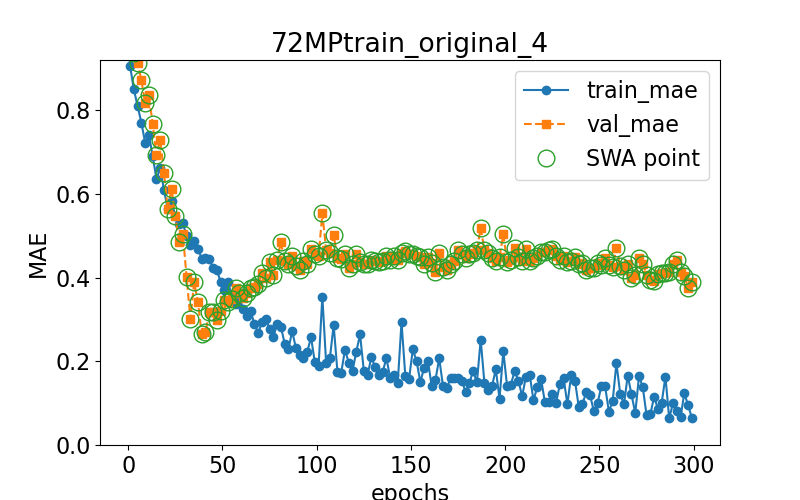

Source data for this figure (header and first rows):
epoch, train loss, val loss, swa
0.0, 0.9669, 0.9691, n
1.0, 0.9059, 0.9555, y
3.0, 0.8493, 0.9374, y
5.0, 0.81, 0.9123, y
7.0, 0.7698, 0.8714, y
9.0, 0.7219, 0.8159, y
11.0, 0.7411, 0.8349, y
13.0, 0.6893, 0.7668, y
15.0, 0.6359, 0.6921, y
17.0, 0.6616, 0.7292, y
19.0, 0.6088, 0.6497, y
21.0, 0.5633, 0.5637, y
23.0, 0.5825, 0.6116, y
25.0, 0.5467, 0.5468, y
27.0, 0.527, 0.4847, y
29.0, 0.5301, 0.5046, y
31.0, 0.4988, 0.4002, y
33.0, 0.4773, 0.3014, y
35.0, 0.4874, 0.3883, y
37.0, 0.469, 0.3418, y
39.0, 0.4452, 0.2644, y
41.0, 0.4477, 0.2692, y
43.0, 0.4443, 0.3165, y
45.0, 0.423, 0.3181, y
47.0, 0.4192, 0.2974, y
49.0, 0.3896, 0.3198, y
51.0, 0.3707, 0.3461, y
53.0, 0.3887, 0.3417, y
55.0, 0.3543, 0.3484, y
57.0, 0.3365, 0.3761, y
59.0, 0.3527, 0.3642, y
61.0, 0.325, 0.3502, y
63.0, 0.3082, 0.3639, y
65.0, 0.3195, 0.3761, y
67.0, 0.2883, 0.3776, y
69.0, 0.2673, 0.3846, y
71.0, 0.2946, 0.4107, y
73.0, 0.2999, 0.3999, y
75.0, 0.2781, 0.4362, y
77.0, 0.2578, 0.4071, y
79.0, 0.2887, 0.4412, y
81.0, 0.2828, 0.4842, y
83.0, 0.2424, 0.4391, y
85.0, 0.2295, 0.4324, y
87.0, 0.2718, 0.452, y
89.0, 0.2311, 0.4264, y
91.0, 0.2157, 0.4181, y
93.0, 0.2089, 0.4396, y
95.0, 0.2225, 0.4315, y
97.0, 0.2576, 0.4693, y
99.0, 0.1977, 0.4561, y
101.0, 0.1885, 0.4513, y
103.0, 0.3547, 0.553, y
105.0, 0.196, 0.4661, y
107.0, 0.2071, 0.4593, y
109.0, 0.287, 0.5019, y
111.0, 0.1749, 0.4456, y
113.0, 0.1722, 0.4448, y
115.0, 0.2274, 0.4551, y
117.0, 0.1968, 0.4233, y
... 91 more rows
